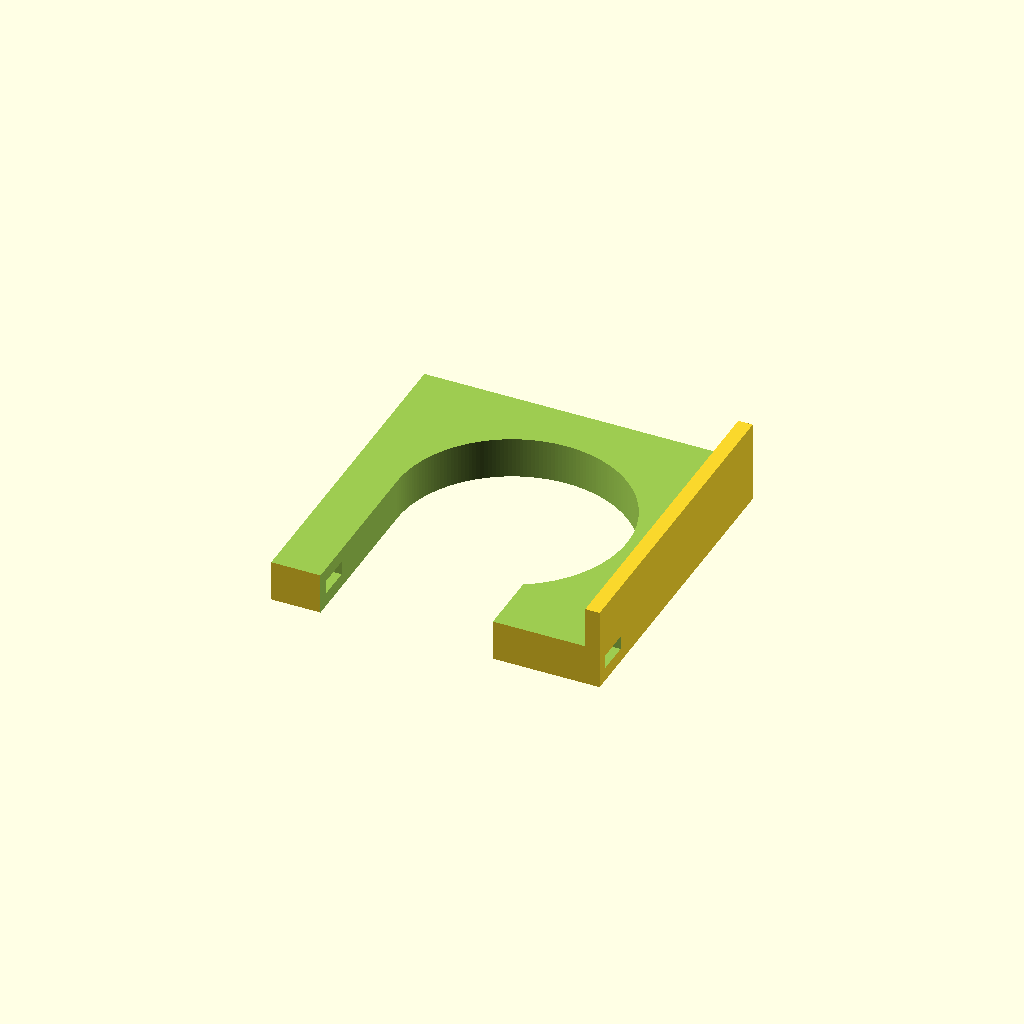
Cell 1 — every parameter at its default value.
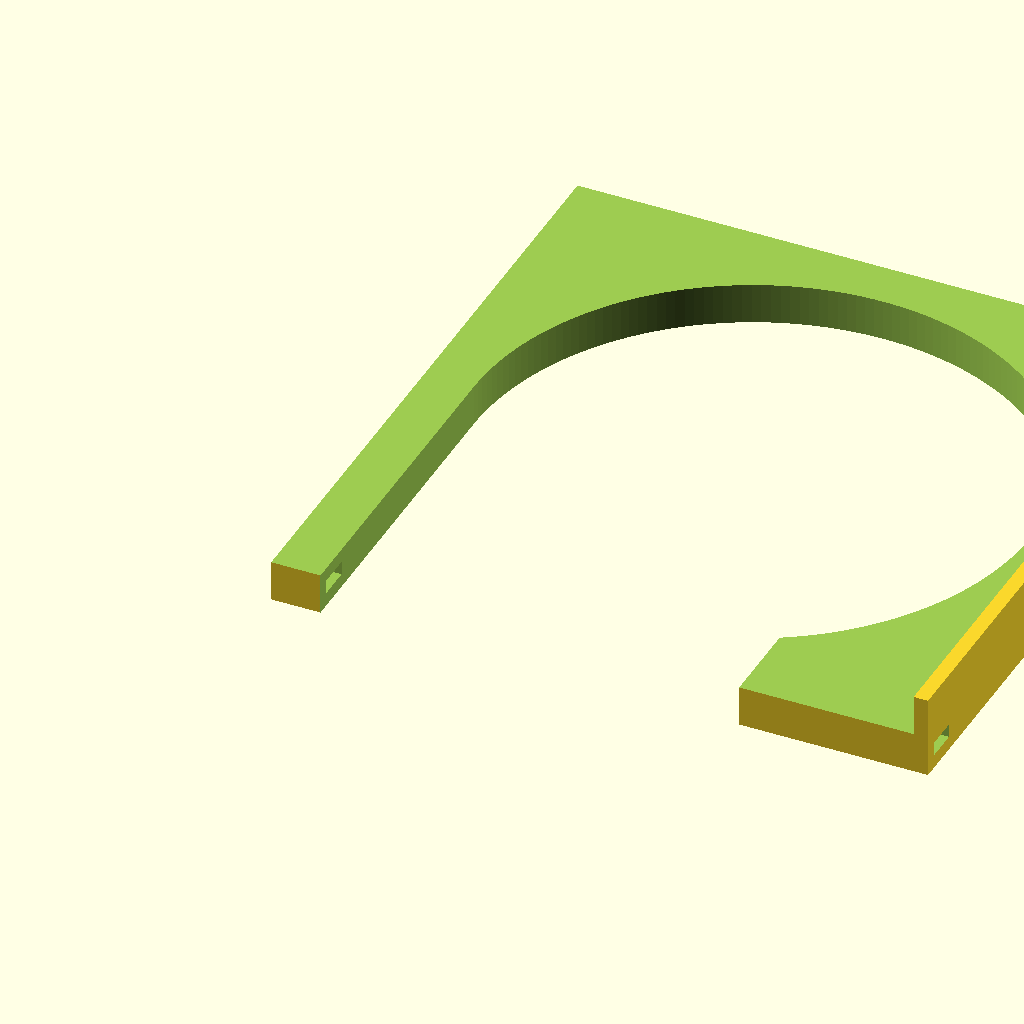
Cell 2: the same model with s = 80.
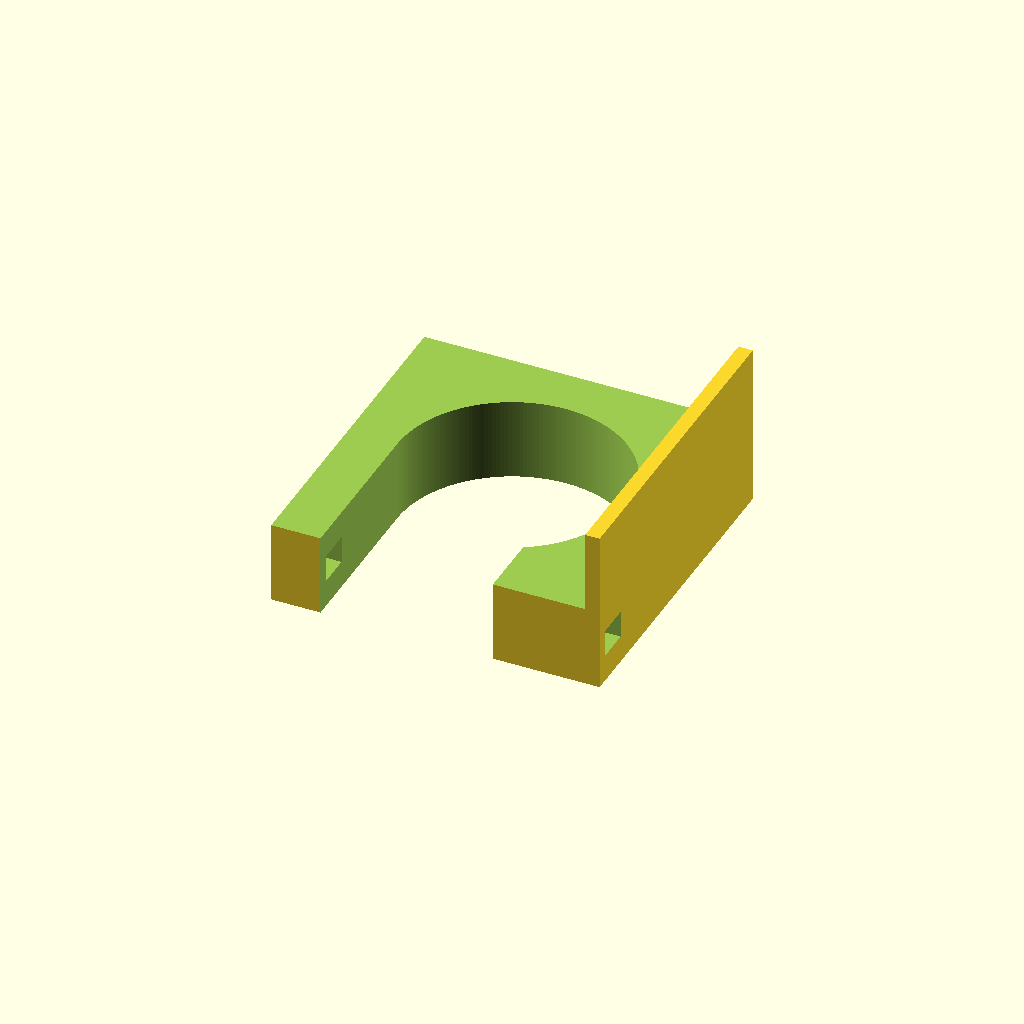
Cell 3: h = 20 (everything else at default).
All cells are drawn from one camera (rotation 55°, 0°, 25°, orthographic, colour scheme Cornfield), so only the parameter changes between them.
OpenSCAD source file openscad/tests/OLD/wall_calib.scad:
use <../lib.scad>
$fn=200;

lw=0.44;

s=40;
h=10;
d=s-12;

difference(){
    scube(s,s,h);

    translate([s/2,s/2,-.1])
    cylinder(d=d, h=s+1);
    
    translate([s/2-d/2,-1,-.1])
    scube(d/4*3,s/2+1,s+1);
    // holes
    translate([-1,1.5,h/4-h/12])
    scube(s+2,4,h/6);    
    // top
    translate([-lw*4,-d/4,h/2])
    scube(s,s*2,h);    
}    
Parameter table extracted from the source (name, type, default, range or options):
lw: number, default 0.44
s: number, default 40
h: number, default 10
